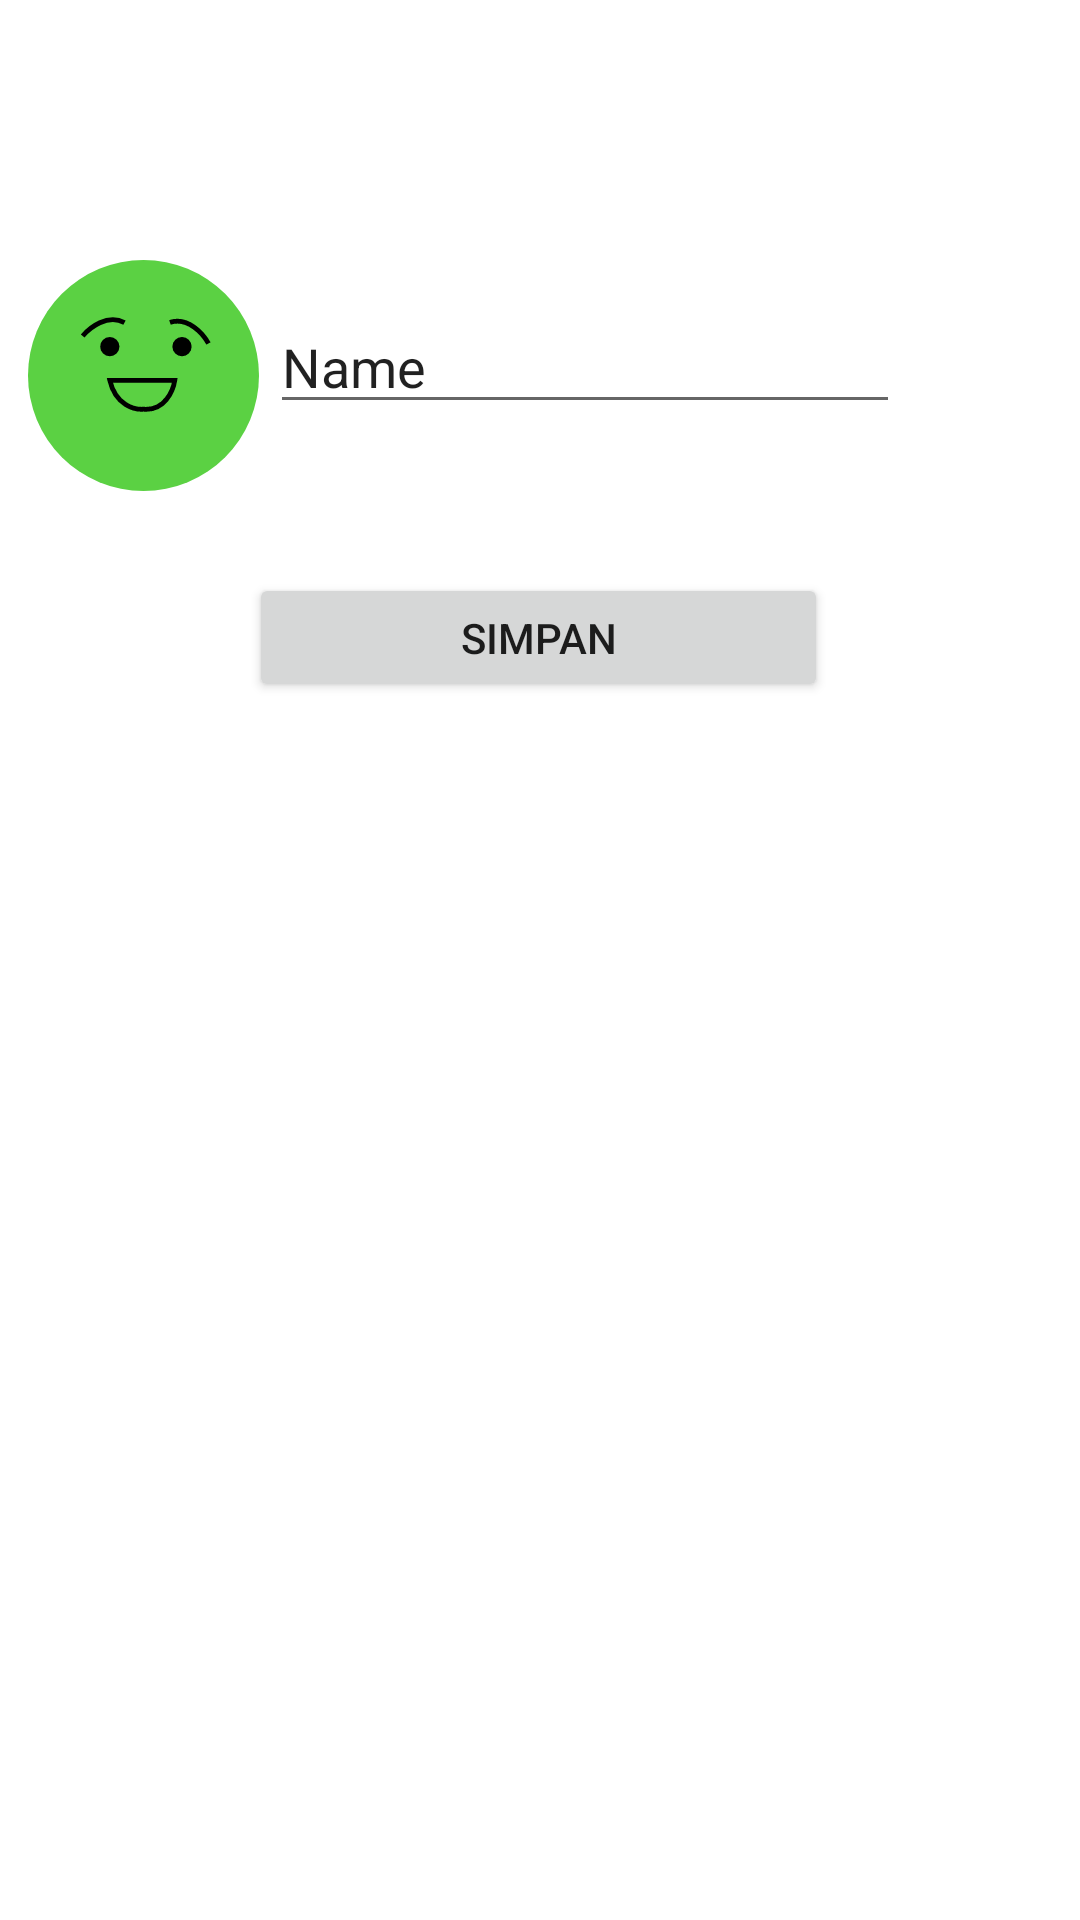

Android layout source for this screen:
<!-- AndroidManifest.xml: application theme Theme.Remood -->
<!-- res/layout/activity_edit_mood2.xml -->
<?xml version="1.0" encoding="utf-8"?>
<androidx.constraintlayout.widget.ConstraintLayout xmlns:android="http://schemas.android.com/apk/res/android"
    xmlns:app="http://schemas.android.com/apk/res-auto"
    xmlns:tools="http://schemas.android.com/tools"
    android:layout_width="match_parent"
    android:layout_height="match_parent">

    <ImageView
        android:id="@+id/ivMood"
        android:layout_width="77dp"
        android:layout_height="82dp"
        android:layout_marginTop="84dp"
        app:layout_constraintEnd_toStartOf="@+id/etMoodEdit"
        app:layout_constraintHorizontal_bias="0.723"
        app:layout_constraintStart_toStartOf="parent"
        app:layout_constraintTop_toTopOf="parent"
        app:srcCompat="@drawable/perasaansenang" />

    <EditText
        android:id="@+id/etMoodEdit"
        android:layout_width="wrap_content"
        android:layout_height="wrap_content"
        android:layout_marginTop="100dp"
        android:layout_marginEnd="60dp"
        android:ems="10"
        android:inputType="text"
        android:text="Name"
        app:layout_constraintEnd_toEndOf="parent"
        app:layout_constraintTop_toTopOf="parent" />

    <Button
        android:id="@+id/btSimpan2"
        android:layout_width="193dp"
        android:layout_height="43dp"
        android:text="Simpan"
        app:layout_constraintBottom_toBottomOf="parent"
        app:layout_constraintEnd_toEndOf="parent"
        app:layout_constraintHorizontal_bias="0.498"
        app:layout_constraintStart_toStartOf="parent"
        app:layout_constraintTop_toBottomOf="@+id/etMoodEdit"
        app:layout_constraintVertical_bias="0.109" />

</androidx.constraintlayout.widget.ConstraintLayout>
<!-- resources referenced by this layout -->
<resources>
  <!-- drawable perasaansenang (drawable) -->
  <vector xmlns:android="http://schemas.android.com/apk/res/android"
      android:width="48dp"
      android:height="48dp"
      android:viewportWidth="48"
      android:viewportHeight="48">
    <path
        android:pathData="M24,24m-24,0a24,24 0,1 1,48 0a24,24 0,1 1,-48 0"
        android:fillColor="#5BD143"/>
    <path
        android:strokeWidth="1"
        android:pathData="M11.362,15.786C12.796,14.062 16.541,11.093 20.053,13.008"
        android:fillColor="#00000000"
        android:strokeColor="#000000"/>
    <path
        android:strokeWidth="1"
        android:pathData="M37.498,17.342C36.418,15.377 33.306,11.749 29.494,12.961"
        android:fillColor="#00000000"
        android:strokeColor="#000000"/>
    <path
        android:pathData="M17,18m-2,0a2,2 0,1 1,4 0a2,2 0,1 1,-4 0"
        android:fillColor="#000000"/>
    <path
        android:pathData="M32,18m2,0a2,2 0,1 0,-4 0a2,2 0,1 0,4 0"
        android:fillColor="#000000"/>
    <path
        android:strokeWidth="1"
        android:pathData="M30.5,25H17C18.2,30.2 22.167,31.167 24,31C28.4,31.4 30.167,27.167 30.5,25Z"
        android:fillColor="#00000000"
        android:strokeColor="#000000"
        android:strokeLineCap="round"/>
  </vector>
  <style name="Theme.Remood" parent="Base.Theme.Remood" />
  <style name="Base.Theme.Remood" parent="Theme.MaterialComponents.DayNight.NoActionBar">
          
          <item name="colorPrimary">@color/blue</item>
          <item name="colorPrimaryVariant">@color/blue</item>
          <item name="colorOnPrimary">@color/white</item>
          
          <item name="colorSecondary">@color/teal_200</item>
          <item name="colorSecondaryVariant">@color/teal_700</item>
          <item name="colorOnSecondary">@color/black</item>
          
          <item name="android:statusBarColor">?attr/colorPrimaryVariant</item>
      </style>
  <color name="blue">#4A8EDE</color>
  <color name="white">#FFFFFF</color>
  <color name="teal_200">#FF03DAC5</color>
  <color name="teal_700">#FF018786</color>
  <color name="black">#1F1F1F</color>
</resources>
